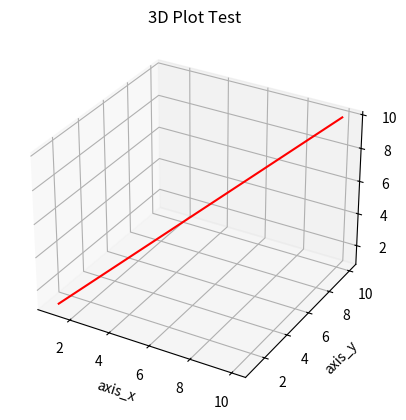

Generate this figure with matplotlib:
import numpy as np
import matplotlib.pyplot as plt

from mpl_toolkits.mplot3d import Axes3D
from matplotlib import cm
from matplotlib.ticker import LinearLocator, FormatStrFormatter

x_axis = np.arange(1, 11)
y_axis = np.arange(1, 11)
z_axis = np.arange(1, 11)

test_graph1 = plt.figure(1)

test_graph2 = test_graph1.add_subplot(111, projection = '3d')

test_graph2.plot(x_axis, y_axis, z_axis, 'r')

test_graph2.set_xlabel('axis_x')
test_graph2.set_ylabel('axis_y')
test_graph2.set_zlabel('axis_z')

plt.title('3D Plot Test')
plt.show()

